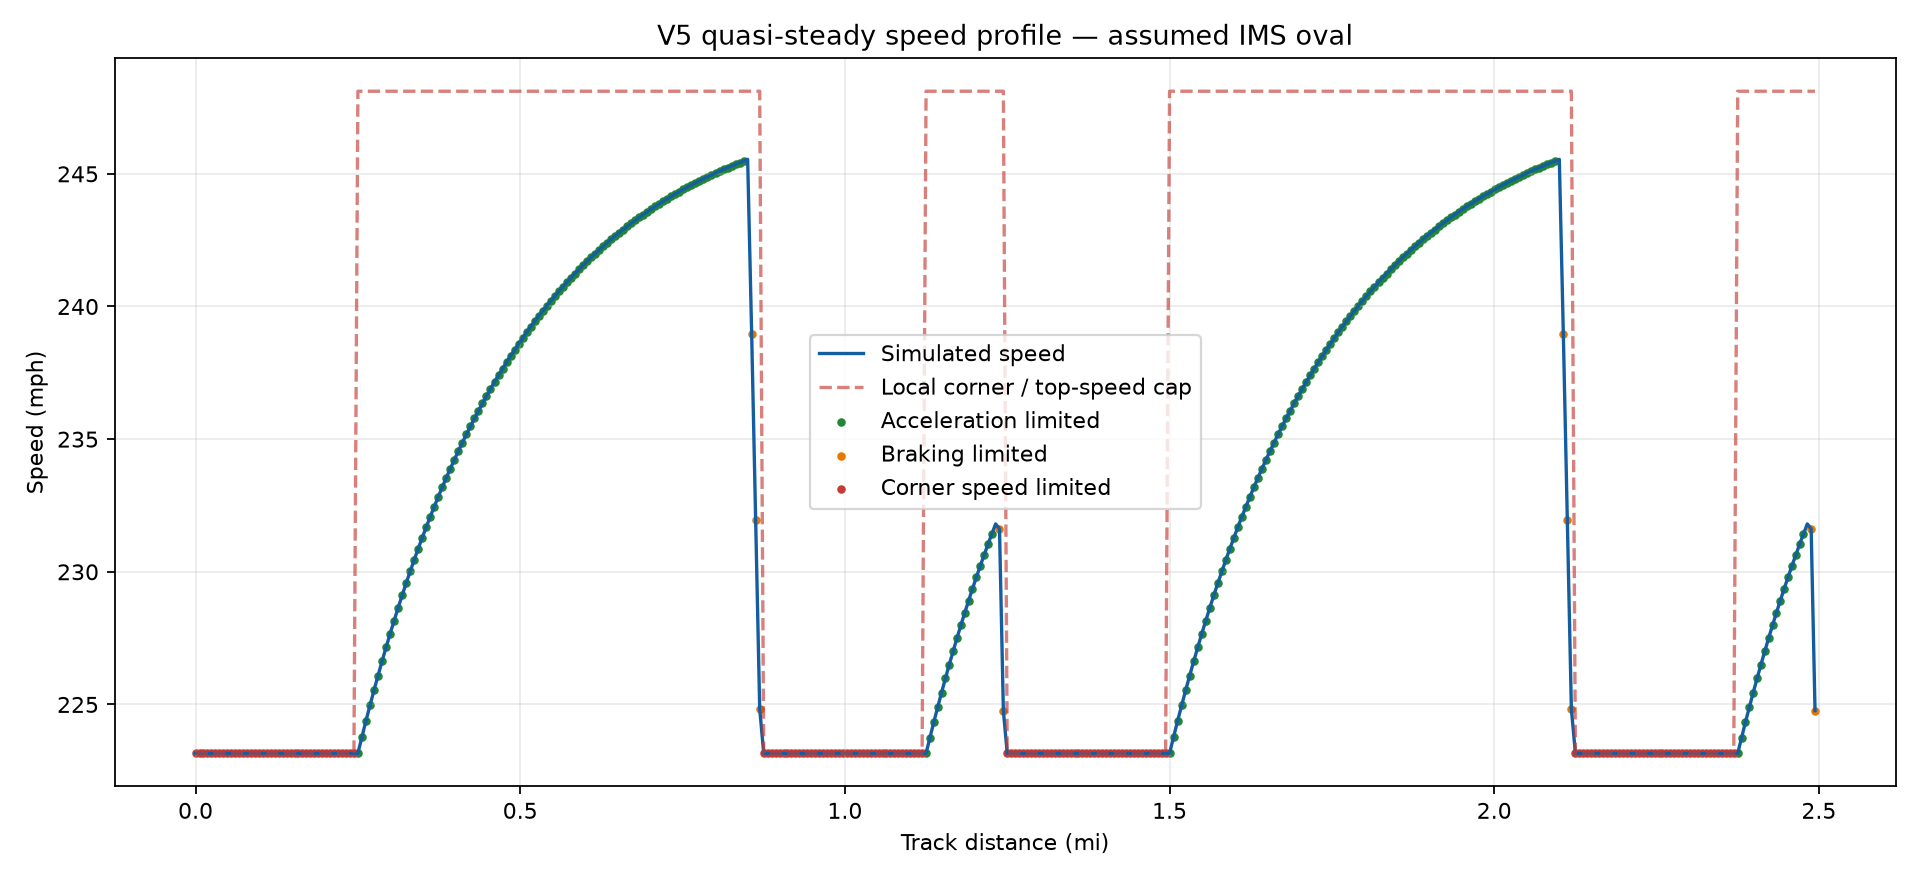

The data file committed next to this chart (first rows):
distance_m, distance_mi, distance_step_m, speed_mps, speed_mph, corner_speed_limit_mph, acceleration_limit_mps2, braking_limit_mps2, edge_acceleration_mps2, acceleration_limited_region, braking_limited_region, corner_speed_limited_region, segment, time_step_s
0.0, 0.0, 9.813, 99.76, 223.2, 223.2, 0.0, 7.511, 0.0, False, False, True, Turn 1, 0.09837
9.813, 0.006098, 9.813, 99.76, 223.2, 223.2, 0.0, 7.511, 0.0, False, False, True, Turn 1, 0.09837
19.63, 0.0122, 9.813, 99.76, 223.2, 223.2, 0.0, 7.511, 0.0, False, False, True, Turn 1, 0.09837
29.44, 0.01829, 9.813, 99.76, 223.2, 223.2, 0.0, 7.511, 0.0, False, False, True, Turn 1, 0.09837
39.25, 0.02439, 9.813, 99.76, 223.2, 223.2, 0.0, 7.511, 0.0, False, False, True, Turn 1, 0.09837
49.07, 0.03049, 9.813, 99.76, 223.2, 223.2, 0.0, 7.511, 0.0, False, False, True, Turn 1, 0.09837
58.88, 0.03659, 9.813, 99.76, 223.2, 223.2, 0.0, 7.511, 0.0, False, False, True, Turn 1, 0.09837
68.69, 0.04268, 9.813, 99.76, 223.2, 223.2, 0.0, 7.511, 0.0, False, False, True, Turn 1, 0.09837
78.5, 0.04878, 9.813, 99.76, 223.2, 223.2, 0.0, 7.511, 0.0, False, False, True, Turn 1, 0.09837
88.32, 0.05488, 9.813, 99.76, 223.2, 223.2, 0.0, 7.511, 0.0, False, False, True, Turn 1, 0.09837
98.13, 0.06098, 9.813, 99.76, 223.2, 223.2, 0.0, 7.511, 0.0, False, False, True, Turn 1, 0.09837
107.9, 0.06707, 9.813, 99.76, 223.2, 223.2, 0.0, 7.511, 0.0, False, False, True, Turn 1, 0.09837
117.8, 0.07317, 9.813, 99.76, 223.2, 223.2, 0.0, 7.511, 0.0, False, False, True, Turn 1, 0.09837
127.6, 0.07927, 9.813, 99.76, 223.2, 223.2, 0.0, 7.511, 0.0, False, False, True, Turn 1, 0.09837
137.4, 0.08537, 9.813, 99.76, 223.2, 223.2, 0.0, 7.511, 0.0, False, False, True, Turn 1, 0.09837
147.2, 0.09146, 9.813, 99.76, 223.2, 223.2, 0.0, 7.511, 0.0, False, False, True, Turn 1, 0.09837
157, 0.09756, 9.813, 99.76, 223.2, 223.2, 0.0, 7.511, 0.0, False, False, True, Turn 1, 0.09837
166.8, 0.1037, 9.813, 99.76, 223.2, 223.2, 0.0, 7.511, 0.0, False, False, True, Turn 1, 0.09837
176.6, 0.1098, 9.813, 99.76, 223.2, 223.2, 0.0, 7.511, 0.0, False, False, True, Turn 1, 0.09837
186.4, 0.1159, 9.813, 99.76, 223.2, 223.2, 0.0, 7.511, 0.0, False, False, True, Turn 1, 0.09837
196.3, 0.122, 9.813, 99.76, 223.2, 223.2, 0.0, 7.511, 0.0, False, False, True, Turn 1, 0.09837
206.1, 0.128, 9.813, 99.76, 223.2, 223.2, 0.0, 7.511, 0.0, False, False, True, Turn 1, 0.09837
215.9, 0.1341, 9.813, 99.76, 223.2, 223.2, 0.0, 7.511, 0.0, False, False, True, Turn 1, 0.09837
225.7, 0.1402, 9.813, 99.76, 223.2, 223.2, 0.0, 7.511, 0.0, False, False, True, Turn 1, 0.09837
235.5, 0.1463, 9.813, 99.76, 223.2, 223.2, 0.0, 7.511, 0.0, False, False, True, Turn 1, 0.09837
245.3, 0.1524, 9.813, 99.76, 223.2, 223.2, 0.0, 7.511, 0.0, False, False, True, Turn 1, 0.09837
255.1, 0.1585, 9.813, 99.76, 223.2, 223.2, 0.0, 7.511, 0.0, False, False, True, Turn 1, 0.09837
265, 0.1646, 9.813, 99.76, 223.2, 223.2, 0.0, 7.511, 0.0, False, False, True, Turn 1, 0.09837
274.8, 0.1707, 9.813, 99.76, 223.2, 223.2, 0.0, 7.511, 0.0, False, False, True, Turn 1, 0.09837
284.6, 0.1768, 9.813, 99.76, 223.2, 223.2, 0.0, 7.511, 0.0, False, False, True, Turn 1, 0.09837
294.4, 0.1829, 9.813, 99.76, 223.2, 223.2, 0.0, 7.511, 0.0, False, False, True, Turn 1, 0.09837
304.2, 0.189, 9.813, 99.76, 223.2, 223.2, 0.0, 7.511, 0.0, False, False, True, Turn 1, 0.09837
314, 0.1951, 9.813, 99.76, 223.2, 223.2, 0.0, 7.511, 0.0, False, False, True, Turn 1, 0.09837
323.8, 0.2012, 9.813, 99.76, 223.2, 223.2, 0.0, 7.511, 0.0, False, False, True, Turn 1, 0.09837
333.6, 0.2073, 9.813, 99.76, 223.2, 223.2, 0.0, 7.511, 0.0, False, False, True, Turn 1, 0.09837
343.5, 0.2134, 9.813, 99.76, 223.2, 223.2, 0.0, 7.511, 0.0, False, False, True, Turn 1, 0.09837
353.3, 0.2195, 9.813, 99.76, 223.2, 223.2, 0.0, 7.511, 0.0, False, False, True, Turn 1, 0.09837
363.1, 0.2256, 9.813, 99.76, 223.2, 223.2, 0.0, 7.511, 0.0, False, False, True, Turn 1, 0.09837
372.9, 0.2317, 9.813, 99.76, 223.2, 223.2, 0.0, 7.511, 0.0, False, False, True, Turn 1, 0.09837
382.7, 0.2378, 9.813, 99.76, 223.2, 223.2, 0.0, 7.511, 0.0, False, False, True, Turn 1, 0.09837
392.5, 0.2439, 9.813, 99.76, 223.2, 223.2, 0.0, 7.511, 0.0, False, False, True, Turn 1, 0.09837
402.3, 0.25, 9.959, 99.76, 223.2, 248.1, 2.773, 32.51, 2.773, True, False, False, Back straight, 0.09969
412.3, 0.2562, 9.959, 100, 223.8, 248.1, 2.704, 32.55, 2.704, True, False, False, Back straight, 0.09942
422.3, 0.2624, 9.959, 100.3, 224.4, 248.1, 2.637, 32.59, 2.637, True, False, False, Back straight, 0.09915
432.2, 0.2686, 9.959, 100.6, 225, 248.1, 2.571, 32.63, 2.571, True, False, False, Back straight, 0.0989
442.2, 0.2748, 9.959, 100.8, 225.5, 248.1, 2.508, 32.67, 2.508, True, False, False, Back straight, 0.09865
452.1, 0.2809, 9.959, 101.1, 226.1, 248.1, 2.446, 32.71, 2.446, True, False, False, Back straight, 0.09842
462.1, 0.2871, 9.959, 101.3, 226.6, 248.1, 2.386, 32.74, 2.386, True, False, False, Back straight, 0.09819
472, 0.2933, 9.959, 101.5, 227.1, 248.1, 2.327, 32.78, 2.327, True, False, False, Back straight, 0.09796
482, 0.2995, 9.959, 101.8, 227.7, 248.1, 2.27, 32.81, 2.27, True, False, False, Back straight, 0.09775
492, 0.3057, 9.959, 102, 228.2, 248.1, 2.215, 32.84, 2.215, True, False, False, Back straight, 0.09754
501.9, 0.3119, 9.959, 102.2, 228.6, 248.1, 2.161, 32.88, 2.161, True, False, False, Back straight, 0.09733
511.9, 0.3181, 9.959, 102.4, 229.1, 248.1, 2.108, 32.91, 2.108, True, False, False, Back straight, 0.09714
521.8, 0.3243, 9.959, 102.6, 229.6, 248.1, 2.057, 32.94, 2.057, True, False, False, Back straight, 0.09695
531.8, 0.3304, 9.959, 102.8, 230, 248.1, 2.008, 32.97, 2.008, True, False, False, Back straight, 0.09676
541.8, 0.3366, 9.959, 103, 230.4, 248.1, 1.959, 33, 1.959, True, False, False, Back straight, 0.09658
551.7, 0.3428, 9.959, 103.2, 230.9, 248.1, 1.912, 33.03, 1.912, True, False, False, Back straight, 0.09641
561.7, 0.349, 9.959, 103.4, 231.3, 248.1, 1.866, 33.06, 1.866, True, False, False, Back straight, 0.09624
571.6, 0.3552, 9.959, 103.6, 231.7, 248.1, 1.821, 33.08, 1.821, True, False, False, Back straight, 0.09607
581.6, 0.3614, 9.959, 103.7, 232.1, 248.1, 1.778, 33.11, 1.778, True, False, False, Back straight, 0.09591
... 348 more rows
